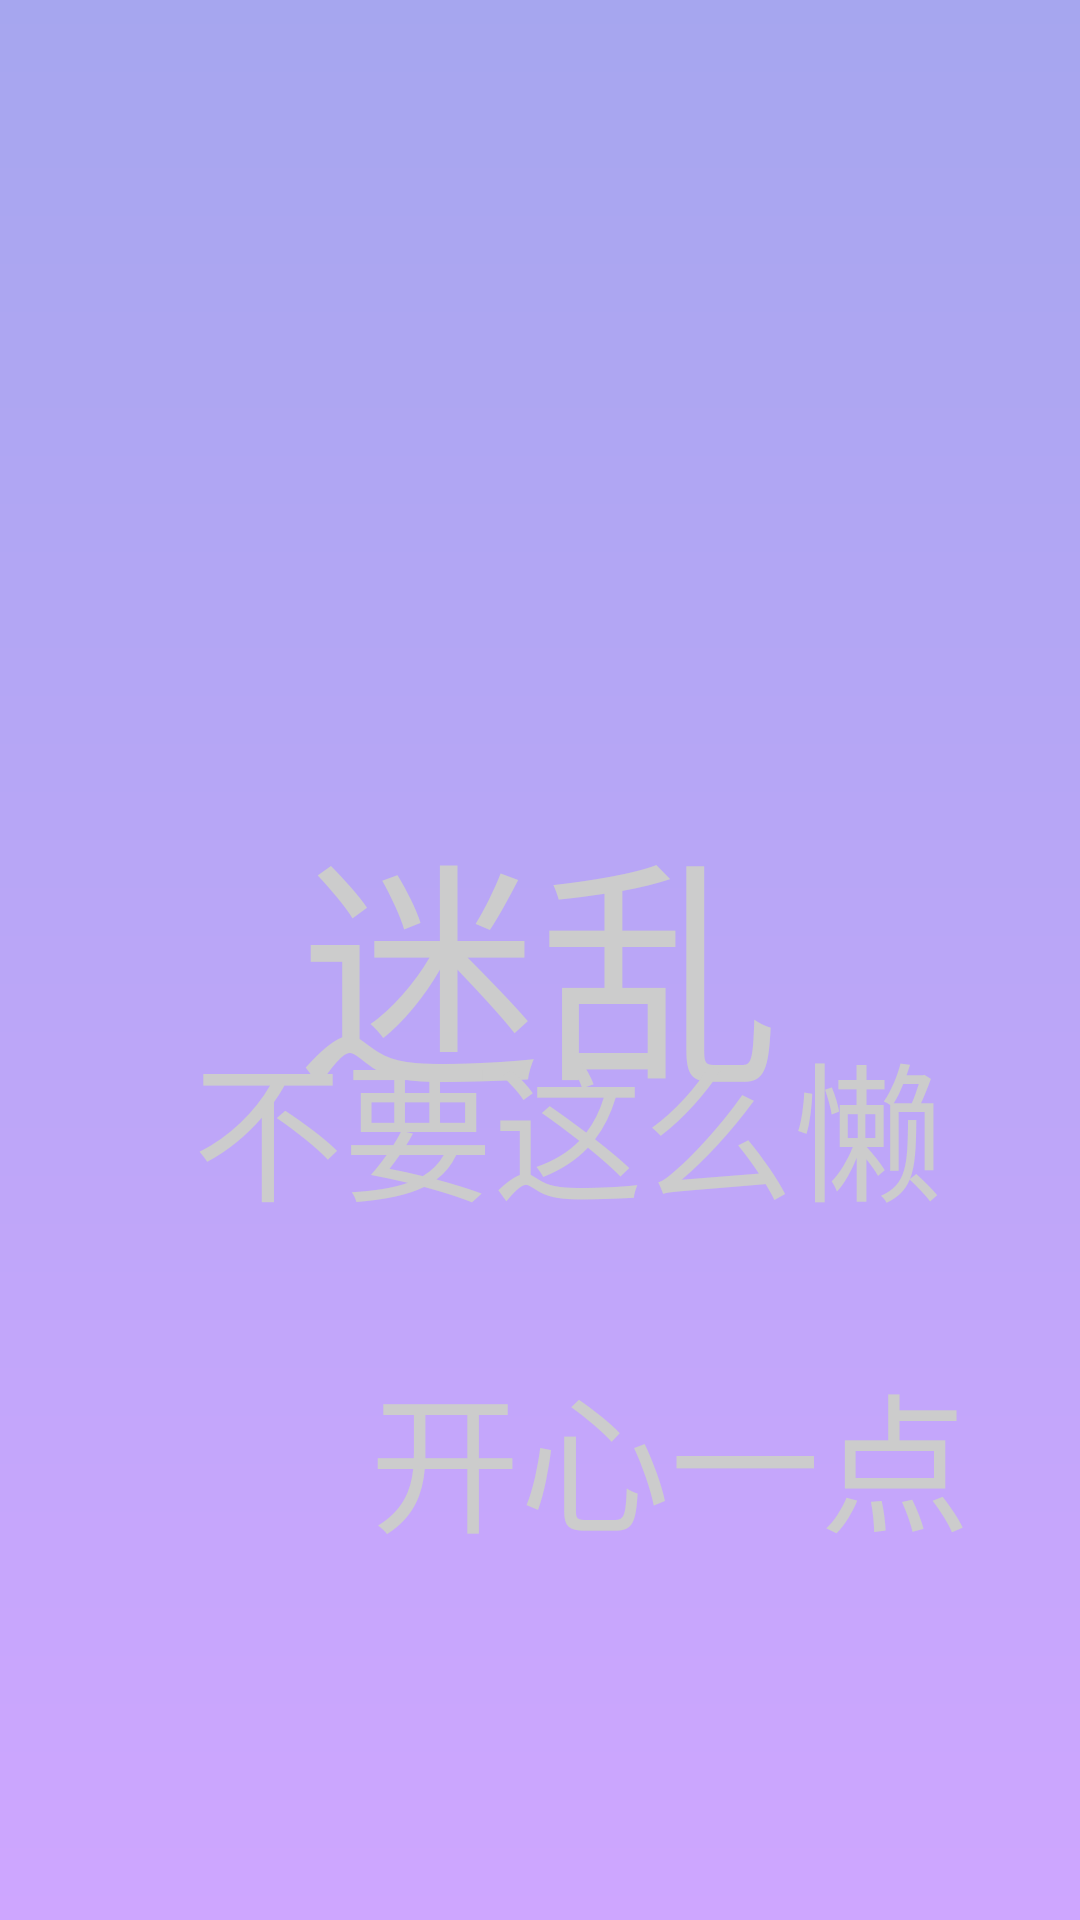

This screen was rendered from an Android layout file. Write that file and the resources it references.
<!-- AndroidManifest.xml: application theme AppTheme -->
<!-- res/layout/activity_main3.xml -->
<?xml version="1.0" encoding="utf-8"?>
<android.support.constraint.ConstraintLayout xmlns:android="http://schemas.android.com/apk/res/android"
    xmlns:app="http://schemas.android.com/apk/res-auto"
    xmlns:tools="http://schemas.android.com/tools"
    android:layout_width="match_parent"
    android:layout_height="match_parent"
    android:background="@drawable/shape_gradient"
    tools:context=".Main3Activity">

    <TextView
        android:id="@+id/textView6"
        android:layout_width="wrap_content"
        android:layout_height="wrap_content"
        android:layout_marginStart="8dp"
        android:layout_marginTop="8dp"
        android:layout_marginEnd="8dp"

        android:layout_marginBottom="8dp"
        android:text="@string/aberratio"
        android:textSize="80sp"
        android:textColor="#cccccc"
        app:layout_constraintBottom_toBottomOf="parent"
        app:layout_constraintEnd_toEndOf="parent"
        app:layout_constraintStart_toStartOf="parent"
        app:layout_constraintTop_toTopOf="parent" />

    <TextView
        android:id="@+id/textView7"
        android:layout_width="wrap_content"
        android:layout_height="wrap_content"
        android:layout_marginStart="8dp"
        android:layout_marginTop="8dp"
        android:layout_marginEnd="8dp"
        android:layout_marginBottom="8dp"
        app:layout_constraintHorizontal_bias="0.8"
        app:layout_constraintVertical_bias="0.8"
        android:text="@string/be_happy"
        android:textSize="50sp"
        android:textColor="#cccccc"
        app:layout_constraintBottom_toBottomOf="parent"
        app:layout_constraintEnd_toEndOf="parent"
        app:layout_constraintStart_toStartOf="parent"
        app:layout_constraintTop_toTopOf="parent" />

    <TextView
        android:id="@+id/textView8"
        android:layout_width="wrap_content"
        android:layout_height="wrap_content"
        android:layout_marginStart="8dp"
        android:layout_marginTop="8dp"
        android:layout_marginEnd="8dp"
        android:layout_marginBottom="8dp"
        app:layout_constraintHorizontal_bias="0.6"
        app:layout_constraintVertical_bias="0.6"
        android:text="@string/dont_be_lazy"
        android:textColor="#ccc"
        android:textSize="50sp"
        app:layout_constraintBottom_toBottomOf="parent"
        app:layout_constraintEnd_toEndOf="parent"
        app:layout_constraintStart_toStartOf="parent"
        app:layout_constraintTop_toTopOf="parent" />
</android.support.constraint.ConstraintLayout>
<!-- resources referenced by this layout -->
<resources>
  <!-- drawable shape_gradient (drawable) -->
  <?xml version="1.0" encoding="utf-8"?>
  <shape xmlns:android="http://schemas.android.com/apk/res/android">
      <gradient
          android:angle="90"
          android:endColor="@color/colorb"
          android:startColor="@color/colora" />
  </shape>
  <string name="aberratio">迷乱</string>
  <string name="be_happy">开心一点</string>
  <string name="dont_be_lazy">不要这么懒</string>
  <style name="AppTheme" parent="Theme.AppCompat.Light.NoActionBar">
          
          <item name="colorPrimary">@color/colorPrimary</item>
          <item name="colorPrimaryDark">@color/colorPrimaryDark</item>
          <item name="colorAccent">@color/colorAccent</item>
          <item name="android:windowTranslucentNavigation">true</item>
          <item name="android:windowTranslucentStatus">false</item>
      </style>
  <color name="colorb">#a6a6ef</color>
  <color name="colora">#cea6ff</color>
  <color name="colorPrimary">#008577</color>
  <color name="colorPrimaryDark">#00574B</color>
  <color name="colorAccent">#D81B60</color>
</resources>
